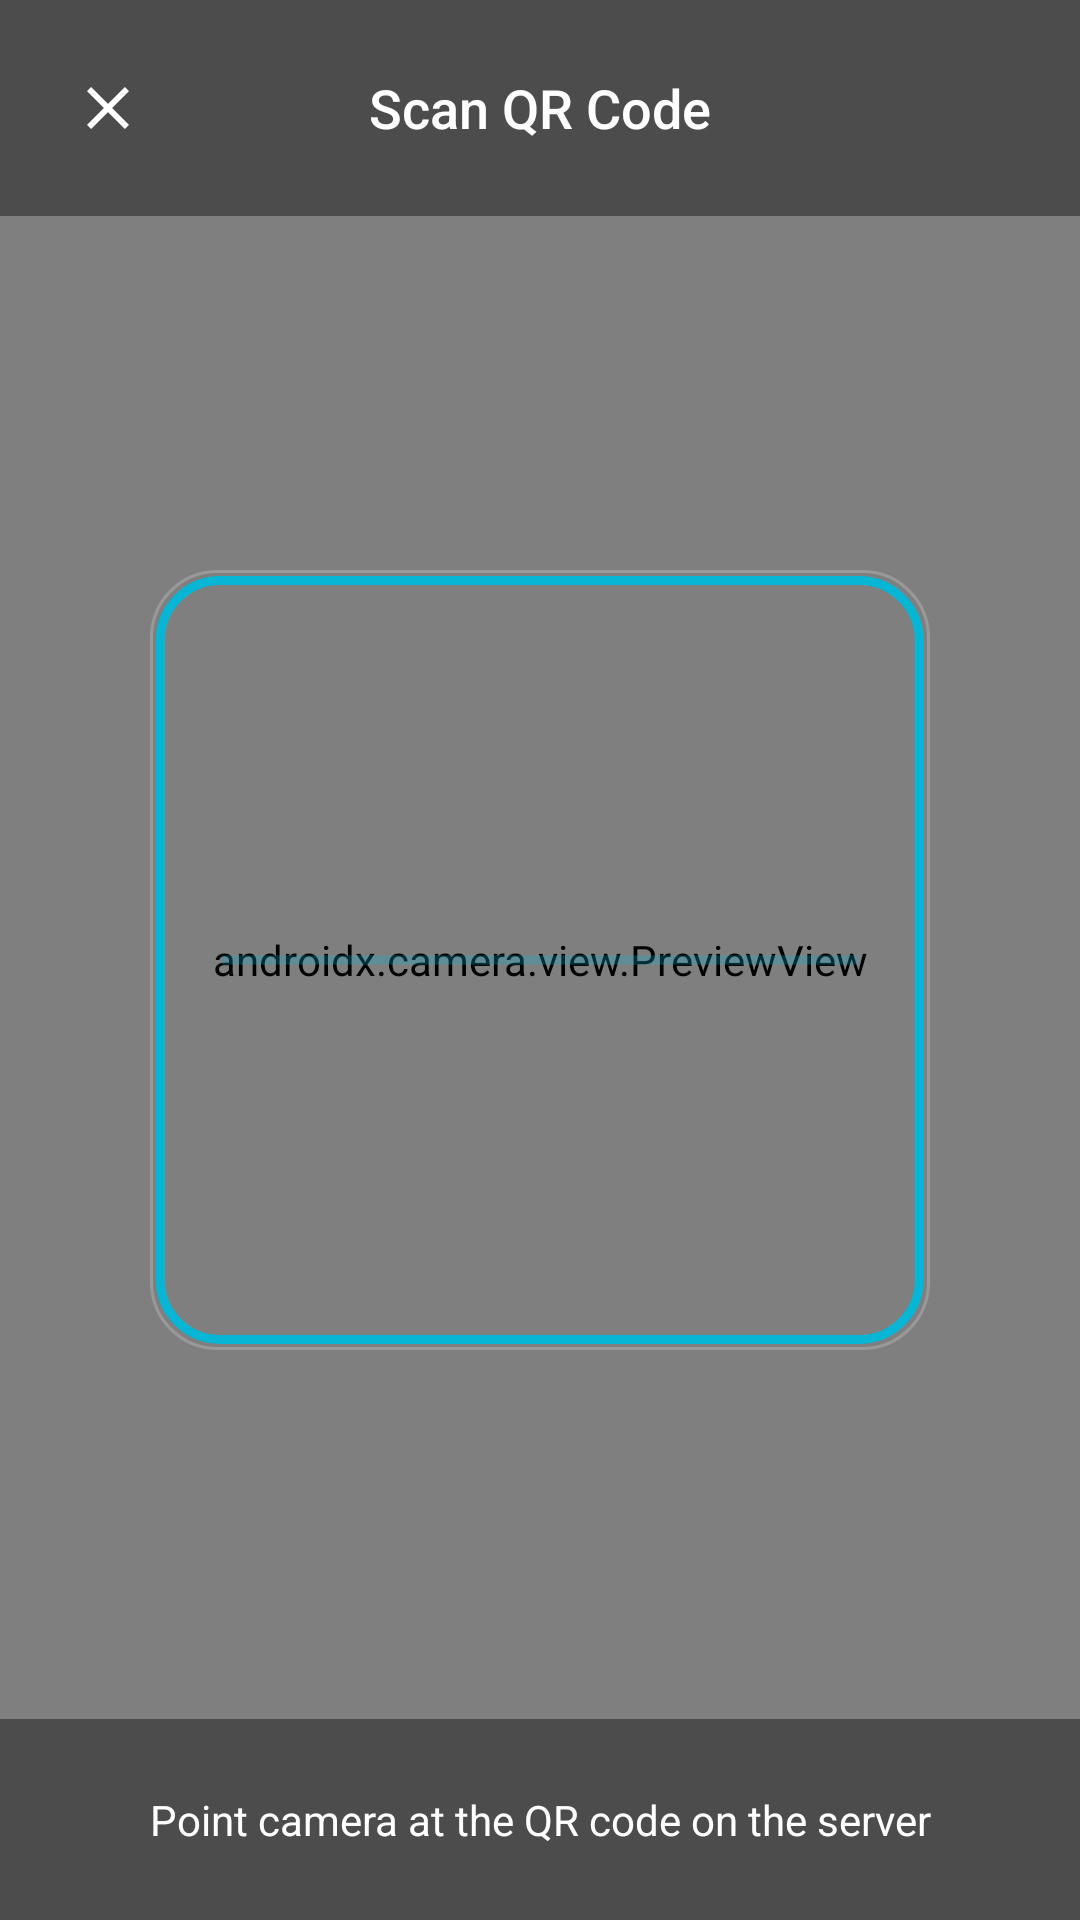

This screen was rendered from an Android layout file. Write that file and the resources it references.
<!-- AndroidManifest.xml: application theme Theme.AndroControl -->
<!-- res/layout/activity_qr_scanner.xml -->
<?xml version="1.0" encoding="utf-8"?>
<FrameLayout
    xmlns:android="http://schemas.android.com/apk/res/android"
    xmlns:app="http://schemas.android.com/apk/res-auto"
    android:layout_width="match_parent"
    android:layout_height="match_parent"
    android:background="@android:color/black">

    
    <androidx.camera.view.PreviewView
        android:id="@+id/previewView"
        android:layout_width="match_parent"
        android:layout_height="match_parent" />

    
    <FrameLayout
        android:layout_width="260dp"
        android:layout_height="260dp"
        android:layout_gravity="center"
        android:background="@drawable/qr_scanner_frame">

        <ProgressBar
            android:layout_width="match_parent"
            android:layout_height="wrap_content"
            android:layout_gravity="center_vertical"
            android:layout_marginHorizontal="24dp"
            style="?android:attr/progressBarStyleHorizontal"
            android:indeterminate="true"
            android:indeterminateTint="@color/accent" />
    </FrameLayout>

    
    <LinearLayout
        android:id="@+id/qrTopBar"
        android:layout_width="match_parent"
        android:layout_height="wrap_content"
        android:orientation="horizontal"
        android:padding="16dp"
        android:gravity="center_vertical"
        android:background="@color/scrim_light">

        <ImageView
            android:id="@+id/btnClose"
            android:layout_width="40dp"
            android:layout_height="40dp"
            android:padding="8dp"
            android:src="@drawable/ic_close"
            android:background="?attr/selectableItemBackgroundBorderless"
            android:clickable="true"
            android:focusable="true"
            android:contentDescription="@string/qr_close" />

        <TextView
            android:layout_width="0dp"
            android:layout_height="wrap_content"
            android:layout_weight="1"
            android:text="@string/qr_title"
            android:textColor="@android:color/white"
            android:textSize="18sp"
            android:fontFamily="sans-serif-medium"
            android:gravity="center" />

        <View
            android:layout_width="40dp"
            android:layout_height="40dp" />
    </LinearLayout>

    
    <TextView
        android:layout_width="match_parent"
        android:layout_height="wrap_content"
        android:layout_gravity="bottom"
        android:padding="24dp"
        android:text="@string/qr_instruction"
        android:textColor="@android:color/white"
        android:textSize="14sp"
        android:gravity="center"
        android:background="@color/scrim_light" />

</FrameLayout>
<!-- resources referenced by this layout -->
<resources>
  <color name="accent">#06B6D4</color>
  <color name="scrim_light">#66000000</color>
  <!-- drawable ic_close (drawable) -->
  <?xml version="1.0" encoding="utf-8"?>
  <vector xmlns:android="http://schemas.android.com/apk/res/android"
      android:width="24dp"
      android:height="24dp"
      android:viewportWidth="24"
      android:viewportHeight="24"
      android:tint="@android:color/white">
      <path
          android:fillColor="@android:color/white"
          android:pathData="M19,6.41L17.59,5 12,10.59 6.41,5 5,6.41 10.59,12 5,17.59 6.41,19 12,13.41 17.59,19 19,17.59 13.41,12z"/>
  </vector>
  <!-- drawable qr_scanner_frame (drawable) -->
  <?xml version="1.0" encoding="utf-8"?>
  <layer-list xmlns:android="http://schemas.android.com/apk/res/android">
      
      <item>
          <shape android:shape="rectangle">
              <stroke android:width="1dp" android:color="#33FFFFFF" />
              <corners android:radius="22dp" />
          </shape>
      </item>
      
      <item android:left="2dp" android:top="2dp" android:right="2dp" android:bottom="2dp">
          <shape android:shape="rectangle">
              <stroke android:width="3dp" android:color="@color/accent" />
              <corners android:radius="20dp" />
          </shape>
      </item>
  </layer-list>
  <string name="qr_close">Close</string>
  <string name="qr_instruction">Point camera at the QR code on the server</string>
  <string name="qr_title">Scan QR Code</string>
  <style name="Theme.AndroControl" parent="Base.Theme.AndroControl" />
  <color name="primary">#0284C7</color>
  <color name="primary_variant">#0369A1</color>
  <color name="primary_container">#D8EEFB</color>
  <color name="on_primary">#FFFFFF</color>
  <color name="on_primary_container">#062B43</color>
  <color name="secondary">#475569</color>
  <color name="secondary_container">#DDE5EE</color>
  <color name="on_secondary">#FFFFFF</color>
  <color name="accent_container">#CFF4FB</color>
  <color name="on_accent">#FFFFFF</color>
  <color name="on_accent_container">#04353F</color>
  <color name="background">#F1F5F9</color>
  <color name="surface">#FFFFFF</color>
  <color name="surface_variant">#E2E8F0</color>
  <color name="on_background">#0F172A</color>
  <color name="on_surface">#0F172A</color>
  <color name="on_surface_variant">#475569</color>
  <color name="error">#E11D48</color>
  <color name="error_container">#FCE0E6</color>
  <color name="outline">#94A3B8</color>
  <color name="outline_variant">#CBD5E1</color>
  <style name="ShapeAppearance.AndroControl.Small" parent="ShapeAppearance.Material3.Corner.Small">
          <item name="cornerFamily">rounded</item>
          <item name="cornerSize">10dp</item>
      </style>
  <style name="ShapeAppearance.AndroControl.Medium" parent="ShapeAppearance.Material3.Corner.Medium">
          <item name="cornerFamily">rounded</item>
          <item name="cornerSize">18dp</item>
      </style>
  <style name="ShapeAppearance.AndroControl.Large" parent="ShapeAppearance.Material3.Corner.Large">
          <item name="cornerFamily">rounded</item>
          <item name="cornerSize">26dp</item>
      </style>
  <style name="ThemeOverlay.AndroControl.Dialog" parent="ThemeOverlay.Material3.MaterialAlertDialog">
          <item name="shapeAppearanceMediumComponent">@style/ShapeAppearance.AndroControl.Medium</item>
          <item name="colorSurface">@color/surface</item>
      </style>
</resources>
